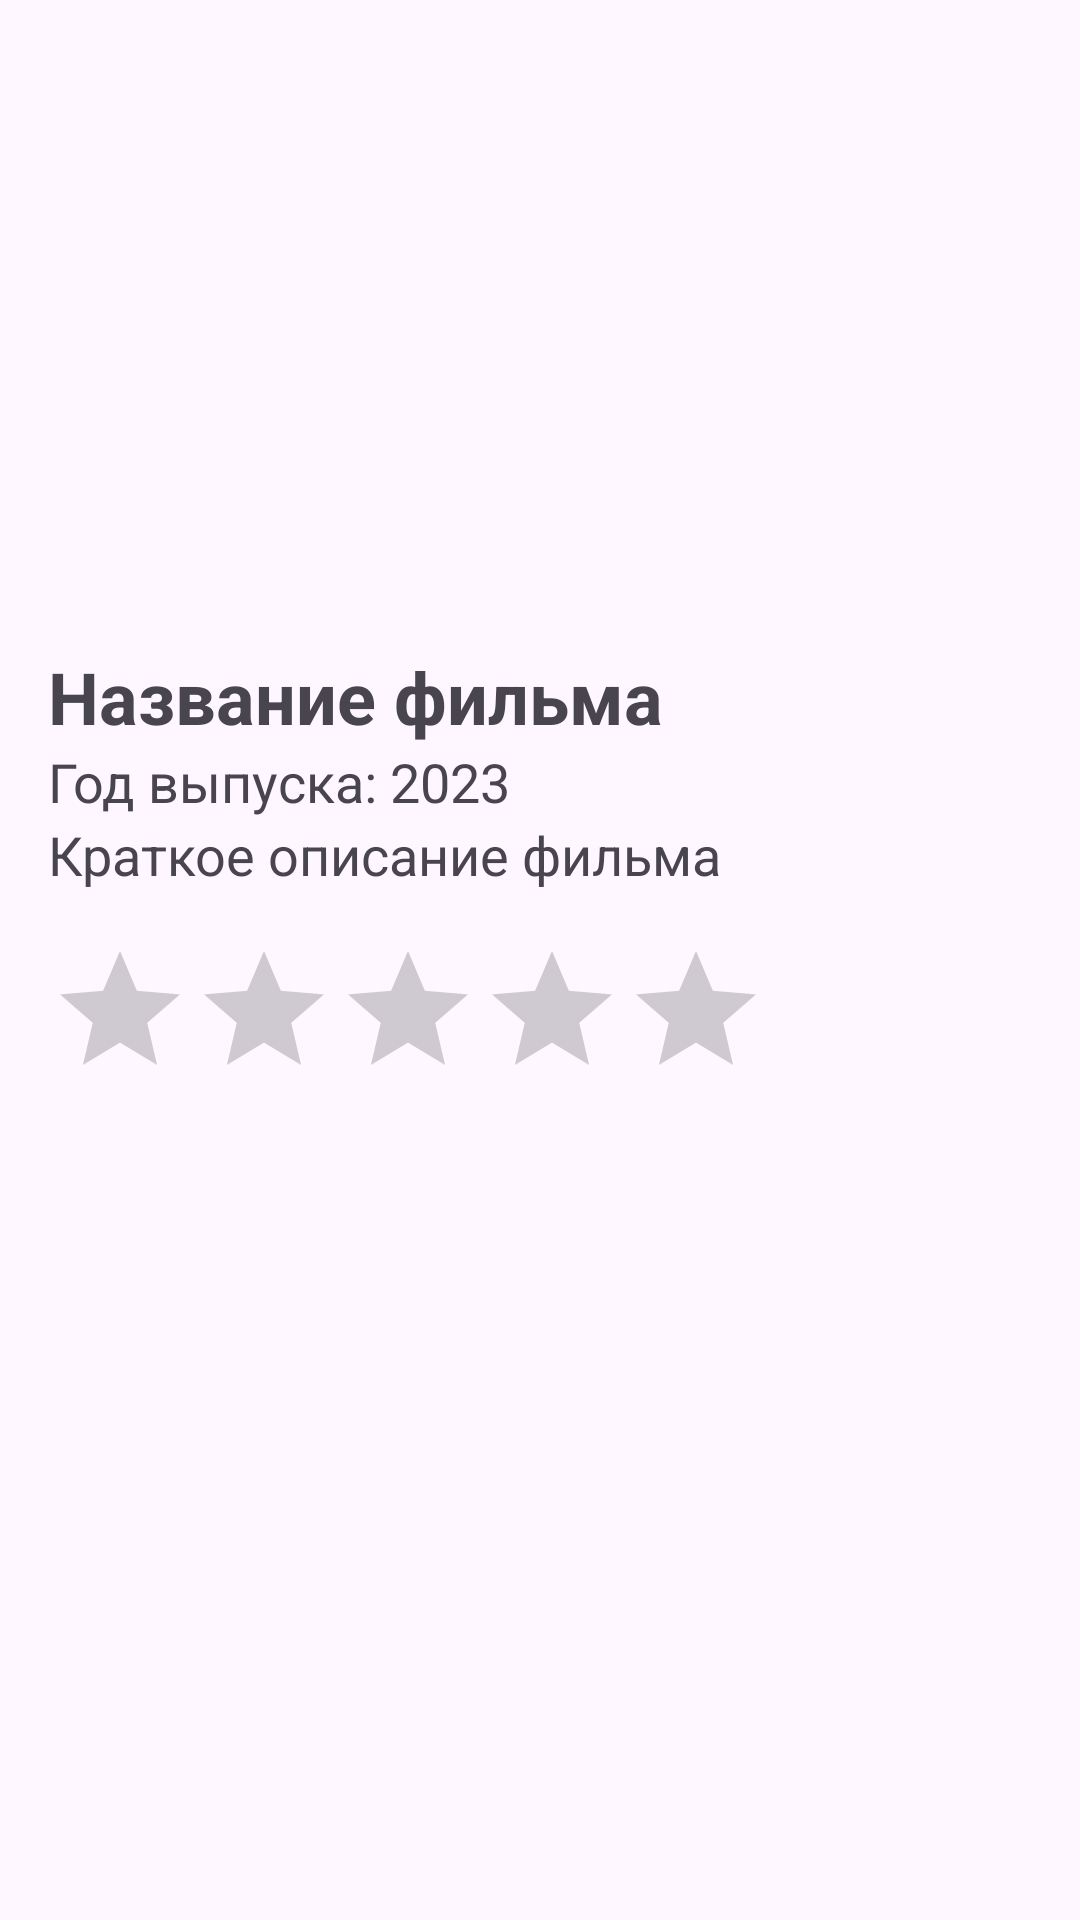

Here is an Android app screen rendered from its layout file. Give the layout XML and the strings, colors and styles it references.
<!-- AndroidManifest.xml: application theme Theme.Kpfuitisandroid2023 -->
<!-- res/layout/fragment_info.xml -->
<?xml version="1.0" encoding="utf-8"?>
<androidx.constraintlayout.widget.ConstraintLayout xmlns:android="http://schemas.android.com/apk/res/android"
    xmlns:app="http://schemas.android.com/apk/res-auto"
    android:layout_width="match_parent"
    android:layout_height="match_parent">

    <ImageView
        android:id="@+id/imageViewMoviePoster"
        android:layout_width="0dp"
        android:layout_height="200dp"
        android:scaleType="centerCrop"
        app:layout_constraintEnd_toEndOf="parent"
        app:layout_constraintStart_toStartOf="parent"
        app:layout_constraintTop_toTopOf="parent" />

    <TextView
        android:id="@+id/textViewTitle"
        android:layout_width="wrap_content"
        android:layout_height="wrap_content"
        android:layout_marginStart="16dp"
        android:layout_marginTop="16dp"
        android:text="Название фильма"
        android:textSize="24sp"
        android:textStyle="bold"
        app:layout_constraintStart_toStartOf="parent"
        app:layout_constraintTop_toBottomOf="@id/imageViewMoviePoster" />

    <TextView
        android:id="@+id/textViewYear"
        android:layout_width="wrap_content"
        android:layout_height="wrap_content"
        android:layout_marginStart="16dp"
        android:text="Год выпуска: 2023"
        android:textSize="18sp"
        app:layout_constraintStart_toStartOf="parent"
        app:layout_constraintTop_toBottomOf="@id/textViewTitle" />

    <TextView
        android:id="@+id/textViewDescription"
        android:layout_width="wrap_content"
        android:layout_height="wrap_content"
        android:layout_marginStart="16dp"
        android:text="Краткое описание фильма"
        android:textSize="18sp"
        app:layout_constraintStart_toStartOf="parent"
        app:layout_constraintTop_toBottomOf="@id/textViewYear" />

    <RatingBar
        android:id="@+id/ratingBar"
        android:layout_width="wrap_content"
        android:layout_height="wrap_content"
        android:layout_marginStart="16dp"
        android:layout_marginTop="16dp"
        app:layout_constraintStart_toStartOf="parent"
        app:layout_constraintTop_toBottomOf="@id/textViewDescription" />


</androidx.constraintlayout.widget.ConstraintLayout>
<!-- resources referenced by this layout -->
<resources>
  <style name="Theme.Kpfuitisandroid2023" parent="Base.Theme.Kpfuitisandroid2023" />
  <style name="Base.Theme.Kpfuitisandroid2023" parent="Theme.Material3.DayNight.NoActionBar">
          
          
      </style>
</resources>
